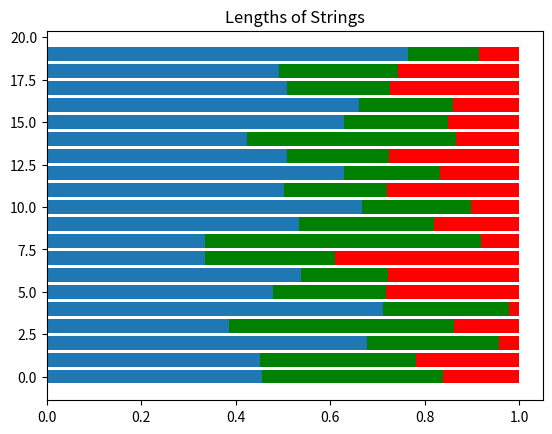

Reproduce this figure in Python.
'''
Created on Feb. 3, 2021

[redacted]
@url: https://towardsdatascience.com/dirichlet-distribution-a82ab942a879
'''


import numpy as np
import matplotlib.pyplot as plt

'''
The multi-dimension array indicates the percent sigificants for each class
If we have three classes, therefore 3D array
10: The first class length
5: The second class length
3: The third class length
'''
s = np.random.dirichlet((10, 5, 3), 20).transpose()
print(s.shape)

plt.barh(range(20), s[0])
plt.barh(range(20), s[1], left=s[0], color='g')
plt.barh(range(20), s[2], left=s[0]+s[1], color='r')
plt.title("Lengths of Strings")

plt.show()